Run: headless pygame with SDL's dummy video driver; simulated clock (each Clock.tick advances the game by its frame time, no real sleeping); random seed 0; keys injected as events and as key.get_pressed() state; mouse plan: one left click at the window centre at the start of phase 2, then a move to the lower-right quarter at the start of phase 3.
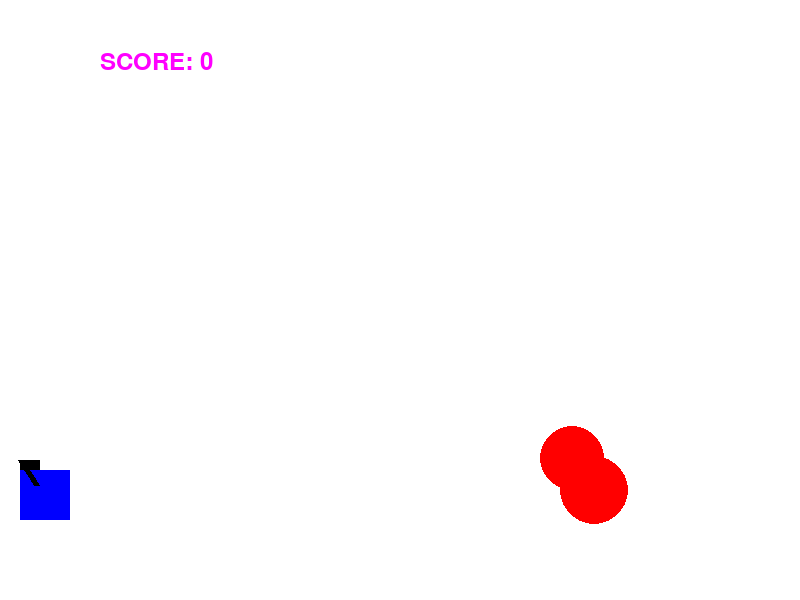
Frame 1 of 4 · flips 1–60 · no input
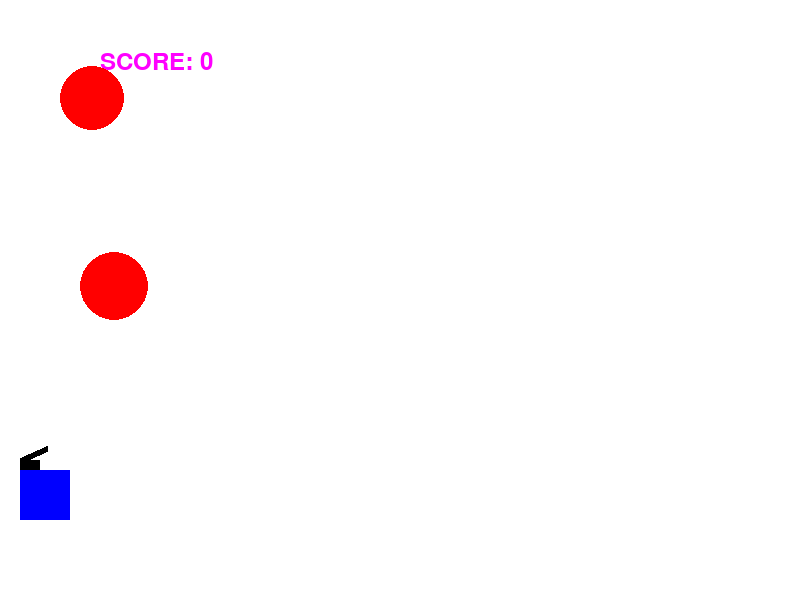
Frame 2 of 4 · flips 61–180 · clicked the window centre · tapped SPACE, RETURN · held RIGHT (→), D
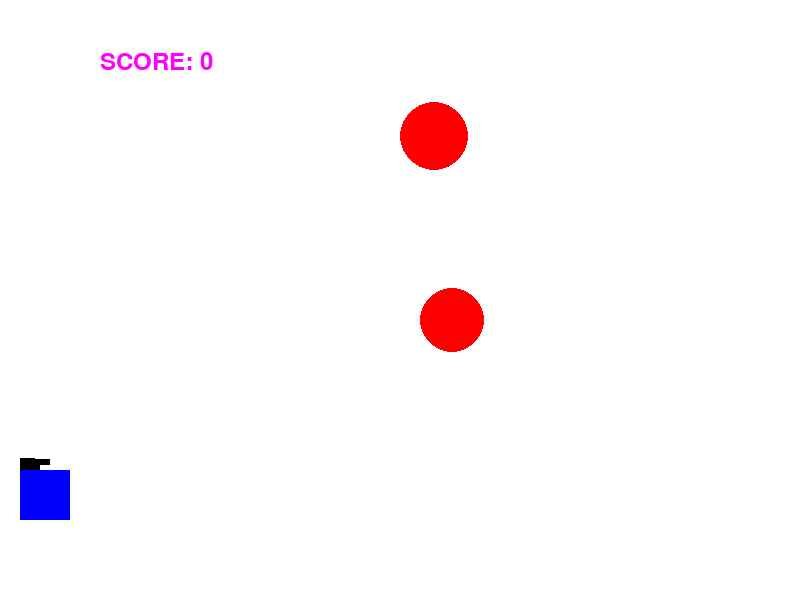
Frame 3 of 4 · flips 181–300 · moved the mouse to the lower-right quarter · held DOWN (↓), S
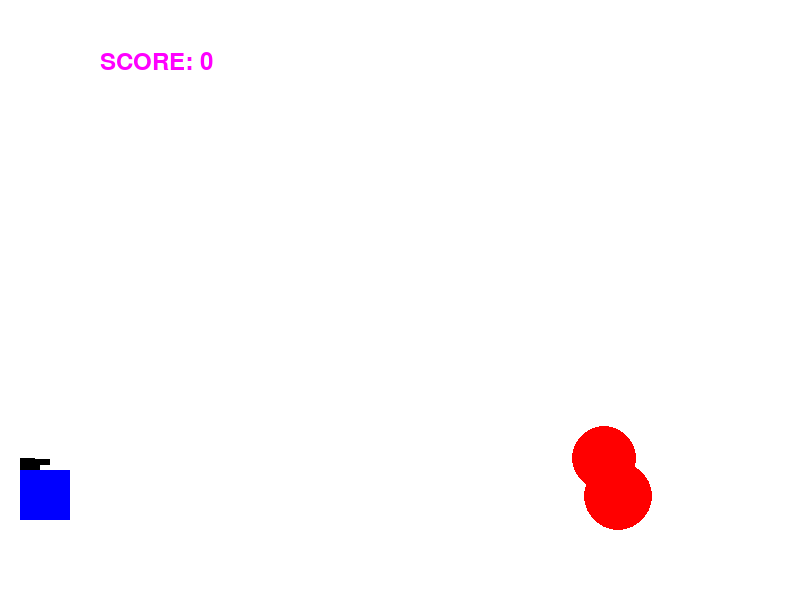
Frame 4 of 4 · flips 301–420 · held LEFT (←), A, UP (↑), W

The pygame program that drew these frames:

import math
from random import choice
from random import randint as rnd
import pygame

FPS = 30
WHITE = (255,255,255)
RED = (255, 0, 0)
BLUE = (0, 0, 255)
YELLOW = (255, 255, 0)
GREEN = (0, 255, 0)
MAGENTA = (255, 0, 255)
CYAN = (0, 255, 255)
BLACK = (0, 0, 0)
GAME_COLORS = [RED, BLUE, YELLOW, GREEN, MAGENTA, CYAN]

WIDTH = 800
HEIGHT = 600

class Ball:
    def __init__(self, screen: pygame.Surface, x=40, y=450):
        """ Конструктор класса ball
        Args:
        x - начальное положение мяча по горизонтали
        y - начальное положение мяча по вертикали
        """
        self.screen = screen
        self.x = x
        self.y = y
        self.r = 5
        self.vx = 0
        self.vy = 0
        self.color = choice(GAME_COLORS)
        self.live = 30

    def move(self):
        """Переместить мяч по прошествии единицы времени.
        Метод описывает перемещение мяча за один кадр перерисовки. То есть, обновляет значения
        self.x и self.y с учетом скоростей self.vx и self.vy, силы гравитации, действующей на мяч,
        и стен по краям окна (размер окна 800х600).
        """
        self.vy += gt
        self.x += self.vx
        self.y -= self.vy
        if self.x <= 0:
            self.x = 0
            self.vx = -self.vx
        elif self.x + 2 * self.r >= WIDTH:
            self.x = WIDTH - 2 * self.r - 1
            self.vx = -self.vx
        if self.y < 0:
            self.y = 0
            self.vy = -self.vy
        elif self.y > HEIGHT:
            balls.pop()

    def draw(self):
        pygame.draw.circle(
            self.screen,
            self.color,
            (self.x, self.y),
            self.r
        )
    def hittest(self, obj):
        """Функция проверяет сталкивалкивается ли данный обьект с целью, описываемой в обьекте obj.
        Args:
            obj: Обьект, с которым проверяется столкновение.
        Returns:
            Возвращает True в случае столкновения мяча и цели. В противном случае возвращает False.
        """
        if (obj.x - self.x)**2 + (obj.y - self.y)**2 <= (obj.r + self.r)**2:
            return True
        else:
            return False


class Gun:
    def __init__(self, screen):
        self.screen = screen
        self.f2_power = 10
        self.f2_on = 0
        self.an = 1
        self.color = BLACK

    def fire2_start(self, event):
        self.f2_on = 1

    def fire2_end(self, event):
        """Выстрел мячом.
        Происходит при отпускании кнопки мыши.
        Начальные значения компонент скорости мяча vx и vy зависят от положения мыши.
        """
        global balls, bullet
        bullet += 1
        new_ball = Ball(self.screen)
        new_ball.r += 5
        self.an = math.atan2((event.pos[1]-new_ball.y), (event.pos[0]-new_ball.x))
        new_ball.vx = self.f2_power * math.cos(self.an)
        new_ball.vy = - self.f2_power * math.sin(self.an)
        balls.append(new_ball)
        self.f2_on = 0
        self.f2_power = 10

    def targetting(self, event):
        """Прицеливание. Зависит от положения мыши."""
        if event:
            self.an = math.atan((event.pos[1]-450) / (event.pos[0]-20))
        if self.f2_on:
            self.color = RED
        else:
            self.color = BLACK

    def draw(self):
        # FIXIT don't know how to do it
        pygame.draw.rect(screen, BLUE, (20,470, 50, 50))
        pygame.draw.rect(screen, self.color, (20,460,20,10))
        pygame.draw.polygon(screen, self.color, [(20, 460), (20+30 * math.cos(self.an), 
                            460 + 30 * math.sin(self.an))], 6)

    def power_up(self):
        if self.f2_on:
            if self.f2_power < 100:
                self.f2_power += 1
            self.color = RED
        else:
            self.color = BLACK


class Target:
    def __init__(self):
     self.points = 0
     self.live = 1
     #FIXME: don't work!!! How to call this functions when object is created?
     self.new_target()

    def new_target(self):
        """ Инициализация новой цели. """
        x = self.x = rnd(600, 760)
        self.vx = rnd(1,6)
        y = self.y = rnd(300, 530)
        self.vy = rnd(1,6)
        r = self.r = rnd(2, 50)
        color = self.color = RED

    def hit(self, points=1):
        """Попадание шарика в цель."""
        self.points += points

    def draw(self):
        self.x += self.vx
        self.y += self.vy
        if self.x - self.r <= 0:
            self.vx = -self.vx
        elif self.x + self.r >= WIDTH:
            self.vx = -self.vx
        if self.y - self.r < 0:
            self.vy = -self.vy
        elif self.y + self.r>= HEIGHT:
            self.vy = -self.vy
        pygame.draw.circle(screen, self.color, (self.x, self.y), self.r)

        
pygame.init()
screen = pygame.display.set_mode((WIDTH, HEIGHT))
bullet = 0
balls = []
gt = -1
SCORE = 0

clock = pygame.time.Clock()
gun = Gun(screen)
target_1 = Target()
target_2 = Target()
finished = False

while not finished:
    screen.fill(WHITE)
    text = pygame.font.Font(None, 36)
    text_1 = text.render(('SCORE: ' + str(SCORE)), True, MAGENTA)
    screen.blit(text_1, (100, 50))
    gun.draw()
    target_1.draw()
    target_2.draw()
    for b in balls:
        b.draw()
    pygame.display.update()
    clock.tick(FPS)
    for event in pygame.event.get():
        if event.type == pygame.QUIT:
            finished = True
        elif event.type == pygame.MOUSEBUTTONDOWN:
            gun.fire2_start(event)
        elif event.type == pygame.MOUSEBUTTONUP:
            gun.fire2_end(event)
        elif event.type == pygame.MOUSEMOTION:
            gun.targetting(event)

    for b in balls:
        b.move()
        if b.hittest(target_1) and target_1.live:
            target_1.live = 0
            target_1.hit()
            target_1 = Target()
            balls.remove(b)
            SCORE += 1
    for b in balls:
        b.move()
        if b.hittest(target_2) and target_2.live:
            target_2.live = 0
            target_2.hit()
            target_2 = Target()
            balls.remove(b)
            SCORE += 1

    gun.power_up()

pygame.quit()
